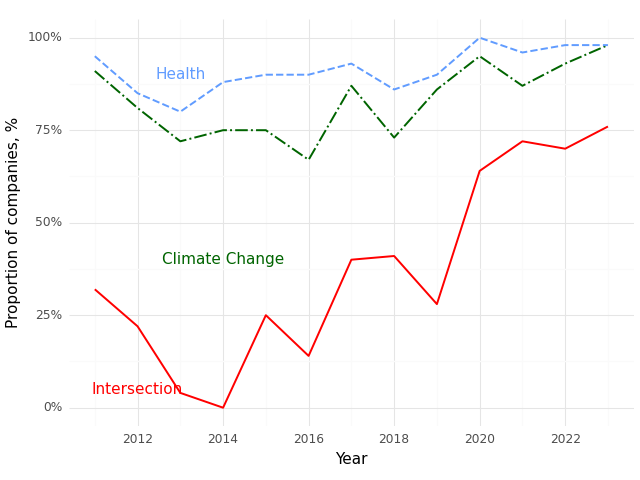

Values plotted in this chart, from the file beside it:
, Year, Climate (Prop), Health (Prop), Intersection (Prop)
0, 2011, 0.91, 0.95, 0.32
1, 2012, 0.81, 0.85, 0.22
2, 2013, 0.72, 0.8, 0.04
3, 2014, 0.75, 0.88, 0.0
4, 2015, 0.75, 0.9, 0.25
5, 2016, 0.67, 0.9, 0.14
6, 2017, 0.87, 0.93, 0.4
7, 2018, 0.73, 0.86, 0.41
8, 2019, 0.86, 0.9, 0.28
9, 2020, 0.95, 1.0, 0.64
10, 2021, 0.87, 0.96, 0.72
11, 2022, 0.93, 0.98, 0.7
12, 2023, 0.98, 0.98, 0.76
